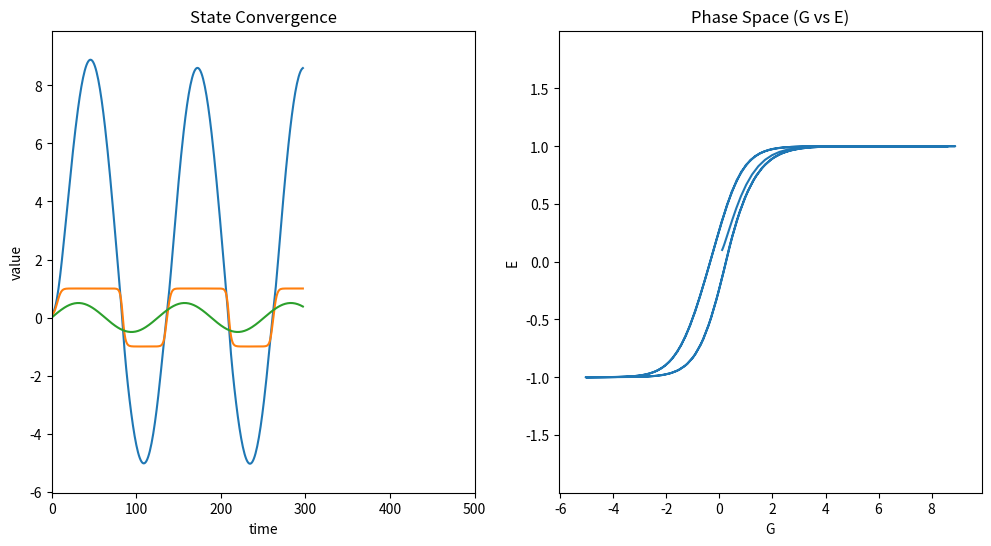

Write the Python code that produced this figure. (Note: this script raises an exception after producing the figure.)
import numpy as np
import cmath
import matplotlib.pyplot as plt
from matplotlib.animation import FuncAnimation
import os

# =========================
# ComplexGERT Model
# =========================

class ComplexGERT:

    def __init__(self):
        self.G = complex(0.1, 0)
        self.E = 0.1
        self.R = 0.1

    def control(self, e):

        g = complex(0.95*(self.G + self.R*self.E + e), 0)

        e_new = 0.5*(self.E + cmath.tanh(g).real)

        r = 0.1 * max(min((g.real/max(e_new,1e-8)),1),-1)

        self.G = g
        self.E = e_new
        self.R = r

        return self.G.real*0.236


# =========================
# Simulation
# =========================

steps = 500

model = ComplexGERT()

G_list = []
E_list = []
R_list = []
input_list = []

for t in range(steps):

    # 外乱入力
    e = 0.5*np.sin(t*0.05)

    out = model.control(e)

    G_list.append(model.G.real)
    E_list.append(model.E)
    R_list.append(model.R)
    input_list.append(e)

# =========================
# Visualization
# =========================

fig = plt.figure(figsize=(12,6))

ax1 = fig.add_subplot(121)
ax2 = fig.add_subplot(122)

ax1.set_title("State Convergence")
ax1.set_xlabel("time")
ax1.set_ylabel("value")

ax2.set_title("Phase Space (G vs E)")
ax2.set_xlabel("G")
ax2.set_ylabel("E")

line_G, = ax1.plot([], [])
line_E, = ax1.plot([], [])
line_in, = ax1.plot([], [])

phase, = ax2.plot([], [])

def update(frame):

    line_G.set_data(range(frame), G_list[:frame])
    line_E.set_data(range(frame), E_list[:frame])
    line_in.set_data(range(frame), input_list[:frame])

    ax1.set_xlim(0, steps)
    ax1.set_ylim(min(G_list)-1, max(G_list)+1)

    phase.set_data(G_list[:frame], E_list[:frame])

    ax2.set_xlim(min(G_list)-1, max(G_list)+1)
    ax2.set_ylim(min(E_list)-1, max(E_list)+1)

    return line_G,line_E,line_in,phase

ani = FuncAnimation(fig, update, frames=steps, interval=30)

os.makedirs("output",exist_ok=True)

ani.save("output/gert_simulation.mp4", fps=30)

print("video saved: output/gert_simulation.mp4")
